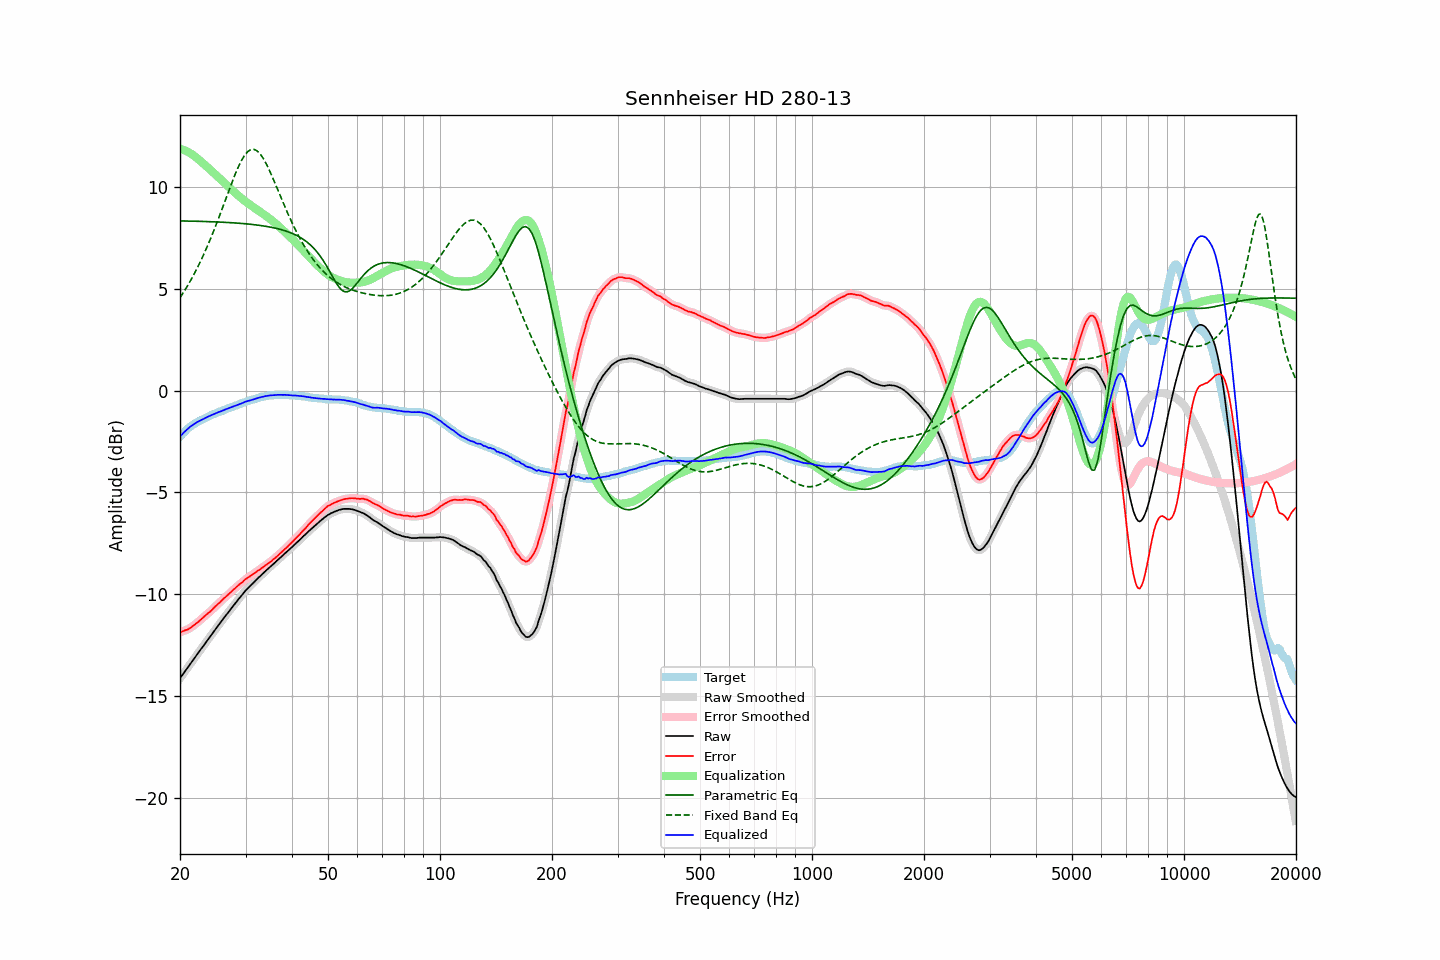

Data behind this chart, as committed beside it:
frequency, raw, error, smoothed, error_smoothed, equalization, parametric_eq, fixed_band_eq, equalized_raw, equalized_smoothed, target
20.00, -14.12, -11.85, -14.12, -11.85, 11.85, 8.32, 4.55, -2.26, -2.26, -2.26
20.20, -14.01, -11.83, -14.01, -11.83, 11.83, 8.32, 4.67, -2.17, -2.17, -2.17
20.40, -13.90, -11.80, -13.90, -11.80, 11.80, 8.32, 4.79, -2.09, -2.09, -2.09
20.61, -13.79, -11.76, -13.79, -11.77, 11.77, 8.31, 4.92, -2.01, -2.01, -2.03
20.81, -13.68, -11.74, -13.68, -11.74, 11.74, 8.31, 5.04, -1.94, -1.94, -1.93
21.02, -13.57, -11.71, -13.57, -11.71, 11.70, 8.31, 5.18, -1.87, -1.87, -1.85
21.23, -13.46, -11.66, -13.46, -11.66, 11.66, 8.31, 5.31, -1.80, -1.80, -1.79
21.44, -13.34, -11.61, -13.35, -11.61, 11.61, 8.31, 5.45, -1.74, -1.74, -1.73
21.66, -13.24, -11.55, -13.24, -11.55, 11.55, 8.30, 5.59, -1.68, -1.68, -1.68
21.87, -13.12, -11.49, -13.13, -11.49, 11.50, 8.30, 5.74, -1.63, -1.63, -1.63
22.09, -13.01, -11.43, -13.02, -11.43, 11.43, 8.30, 5.89, -1.58, -1.58, -1.58
22.31, -12.90, -11.37, -12.90, -11.37, 11.37, 8.30, 6.05, -1.54, -1.54, -1.53
22.54, -12.80, -11.30, -12.80, -11.30, 11.30, 8.30, 6.21, -1.50, -1.50, -1.49
22.76, -12.69, -11.23, -12.69, -11.23, 11.23, 8.29, 6.37, -1.45, -1.46, -1.45
22.99, -12.59, -11.16, -12.58, -11.16, 11.16, 8.29, 6.54, -1.42, -1.42, -1.42
23.22, -12.48, -11.09, -12.48, -11.09, 11.10, 8.29, 6.71, -1.38, -1.38, -1.38
23.45, -12.37, -11.02, -12.37, -11.02, 11.03, 8.29, 6.89, -1.34, -1.34, -1.34
23.69, -12.26, -10.95, -12.26, -10.95, 10.96, 8.28, 7.07, -1.30, -1.30, -1.30
23.92, -12.14, -10.88, -12.15, -10.89, 10.89, 8.28, 7.26, -1.26, -1.26, -1.26
24.16, -12.05, -10.83, -12.04, -10.82, 10.81, 8.28, 7.45, -1.23, -1.23, -1.21
24.40, -11.93, -10.75, -11.94, -10.75, 10.74, 8.28, 7.64, -1.19, -1.19, -1.18
24.65, -11.83, -10.66, -11.83, -10.67, 10.67, 8.27, 7.84, -1.16, -1.16, -1.16
24.89, -11.72, -10.59, -11.72, -10.59, 10.60, 8.27, 8.03, -1.13, -1.12, -1.13
25.14, -11.61, -10.52, -11.61, -10.52, 10.52, 8.27, 8.24, -1.09, -1.09, -1.09
25.39, -11.50, -10.44, -11.51, -10.45, 10.45, 8.26, 8.44, -1.06, -1.06, -1.06
25.65, -11.41, -10.38, -11.40, -10.37, 10.37, 8.26, 8.66, -1.04, -1.03, -1.02
25.91, -11.30, -10.29, -11.30, -10.30, 10.30, 8.25, 8.87, -1.00, -1.00, -1.00
26.16, -11.18, -10.21, -11.19, -10.22, 10.22, 8.25, 9.08, -0.96, -0.97, -0.97
26.43, -11.09, -10.15, -11.09, -10.15, 10.15, 8.25, 9.29, -0.94, -0.94, -0.93
26.69, -10.99, -10.08, -10.99, -10.08, 10.08, 8.24, 9.51, -0.91, -0.91, -0.90
26.96, -10.89, -10.01, -10.88, -10.01, 10.01, 8.24, 9.72, -0.88, -0.88, -0.87
27.23, -10.78, -9.93, -10.78, -9.93, 9.93, 8.23, 9.93, -0.85, -0.85, -0.84
27.50, -10.68, -9.86, -10.68, -9.86, 9.86, 8.23, 10.14, -0.82, -0.82, -0.81
27.77, -10.57, -9.78, -10.57, -9.79, 9.79, 8.22, 10.34, -0.79, -0.79, -0.79
28.05, -10.48, -9.72, -10.48, -9.71, 9.72, 8.22, 10.55, -0.76, -0.76, -0.75
28.33, -10.38, -9.64, -10.38, -9.64, 9.65, 8.21, 10.73, -0.73, -0.73, -0.73
28.62, -10.28, -9.57, -10.28, -9.58, 9.58, 8.21, 10.92, -0.70, -0.70, -0.70
28.90, -10.18, -9.51, -10.18, -9.51, 9.51, 8.20, 11.08, -0.67, -0.67, -0.66
29.19, -10.09, -9.44, -10.08, -9.45, 9.44, 8.20, 11.25, -0.64, -0.64, -0.64
29.48, -9.99, -9.39, -9.98, -9.38, 9.38, 8.19, 11.38, -0.61, -0.61, -0.59
29.78, -9.89, -9.30, -9.89, -9.31, 9.31, 8.18, 11.51, -0.57, -0.58, -0.58
30.08, -9.80, -9.24, -9.80, -9.25, 9.25, 8.17, 11.61, -0.54, -0.54, -0.55
30.38, -9.72, -9.19, -9.71, -9.19, 9.20, 8.17, 11.70, -0.52, -0.52, -0.52
30.68, -9.64, -9.14, -9.64, -9.14, 9.14, 8.16, 11.76, -0.50, -0.50, -0.49
30.99, -9.56, -9.08, -9.56, -9.09, 9.08, 8.15, 11.81, -0.47, -0.48, -0.47
31.30, -9.49, -9.03, -9.48, -9.03, 9.03, 8.14, 11.82, -0.46, -0.45, -0.45
31.61, -9.41, -8.98, -9.41, -8.98, 8.98, 8.13, 11.83, -0.43, -0.43, -0.42
31.93, -9.33, -8.92, -9.33, -8.92, 8.92, 8.12, 11.79, -0.40, -0.40, -0.40
32.24, -9.25, -8.86, -9.25, -8.87, 8.87, 8.11, 11.75, -0.38, -0.38, -0.38
32.57, -9.17, -8.81, -9.17, -8.81, 8.81, 8.10, 11.67, -0.35, -0.35, -0.35
32.89, -9.10, -8.76, -9.09, -8.76, 8.76, 8.09, 11.59, -0.34, -0.33, -0.33
33.22, -9.02, -8.70, -9.02, -8.70, 8.70, 8.08, 11.48, -0.31, -0.32, -0.31
33.55, -8.95, -8.65, -8.94, -8.65, 8.65, 8.07, 11.36, -0.30, -0.30, -0.29
33.89, -8.87, -8.58, -8.87, -8.59, 8.59, 8.06, 11.21, -0.28, -0.28, -0.28
34.23, -8.80, -8.53, -8.80, -8.53, 8.53, 8.04, 11.07, -0.26, -0.26, -0.26
34.57, -8.73, -8.47, -8.73, -8.47, 8.47, 8.03, 10.90, -0.25, -0.25, -0.25
34.92, -8.66, -8.41, -8.66, -8.42, 8.41, 8.02, 10.73, -0.24, -0.24, -0.24
35.27, -8.59, -8.36, -8.59, -8.35, 8.35, 8.00, 10.55, -0.24, -0.24, -0.22
35.62, -8.52, -8.28, -8.52, -8.29, 8.29, 7.98, 10.37, -0.23, -0.23, -0.23
35.97, -8.45, -8.22, -8.44, -8.22, 8.22, 7.97, 10.19, -0.22, -0.22, -0.22
... 635 more rows
